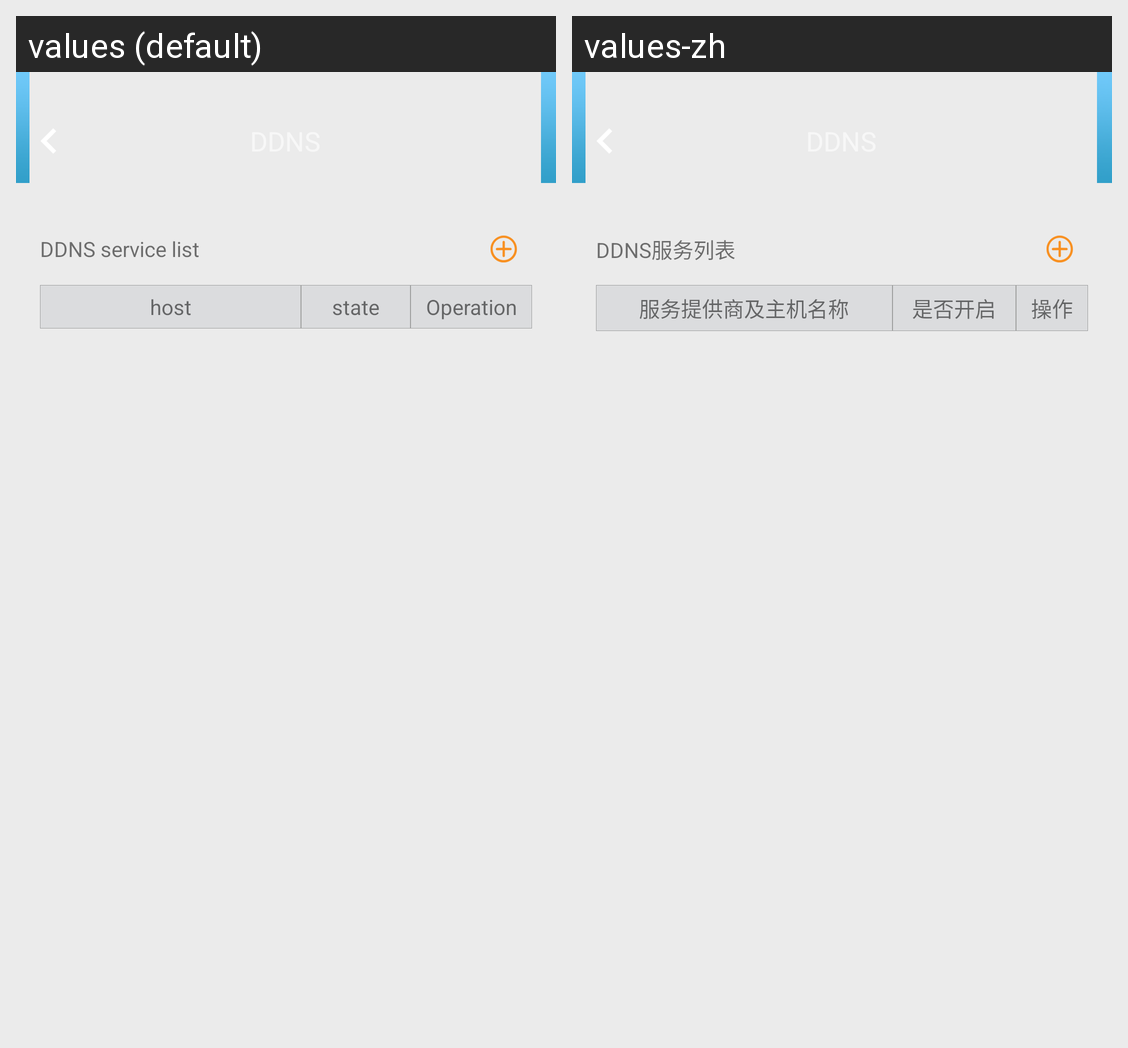

Locale-by-locale string values for the Android screen shown in this grid:
Android screen res/layout/fragment_ddns.xml rendered under 2 locales, left to right: values (default), values-zh. Device: Nexus 5 (rendered at 1080×1920; each locale shown at half size, 540×960, under a caption strip naming it); theme Theme.MaterialComponents.DayNight.NoActionBar.
Strings drawn on this screen, with the default value and each locale's value (text and hints the layout hard-codes, and strings that could not be matched under every locale, appear in the picture but are not listed):

ddns_service_list
  values: DDNS service list
  values-zh: DDNS服务列表

host_name
  values: host
  values-zh: 服务提供商及主机名称

whether_open
  values: state
  values-zh: 是否开启

operation
  values: Operation
  values-zh: 操作
